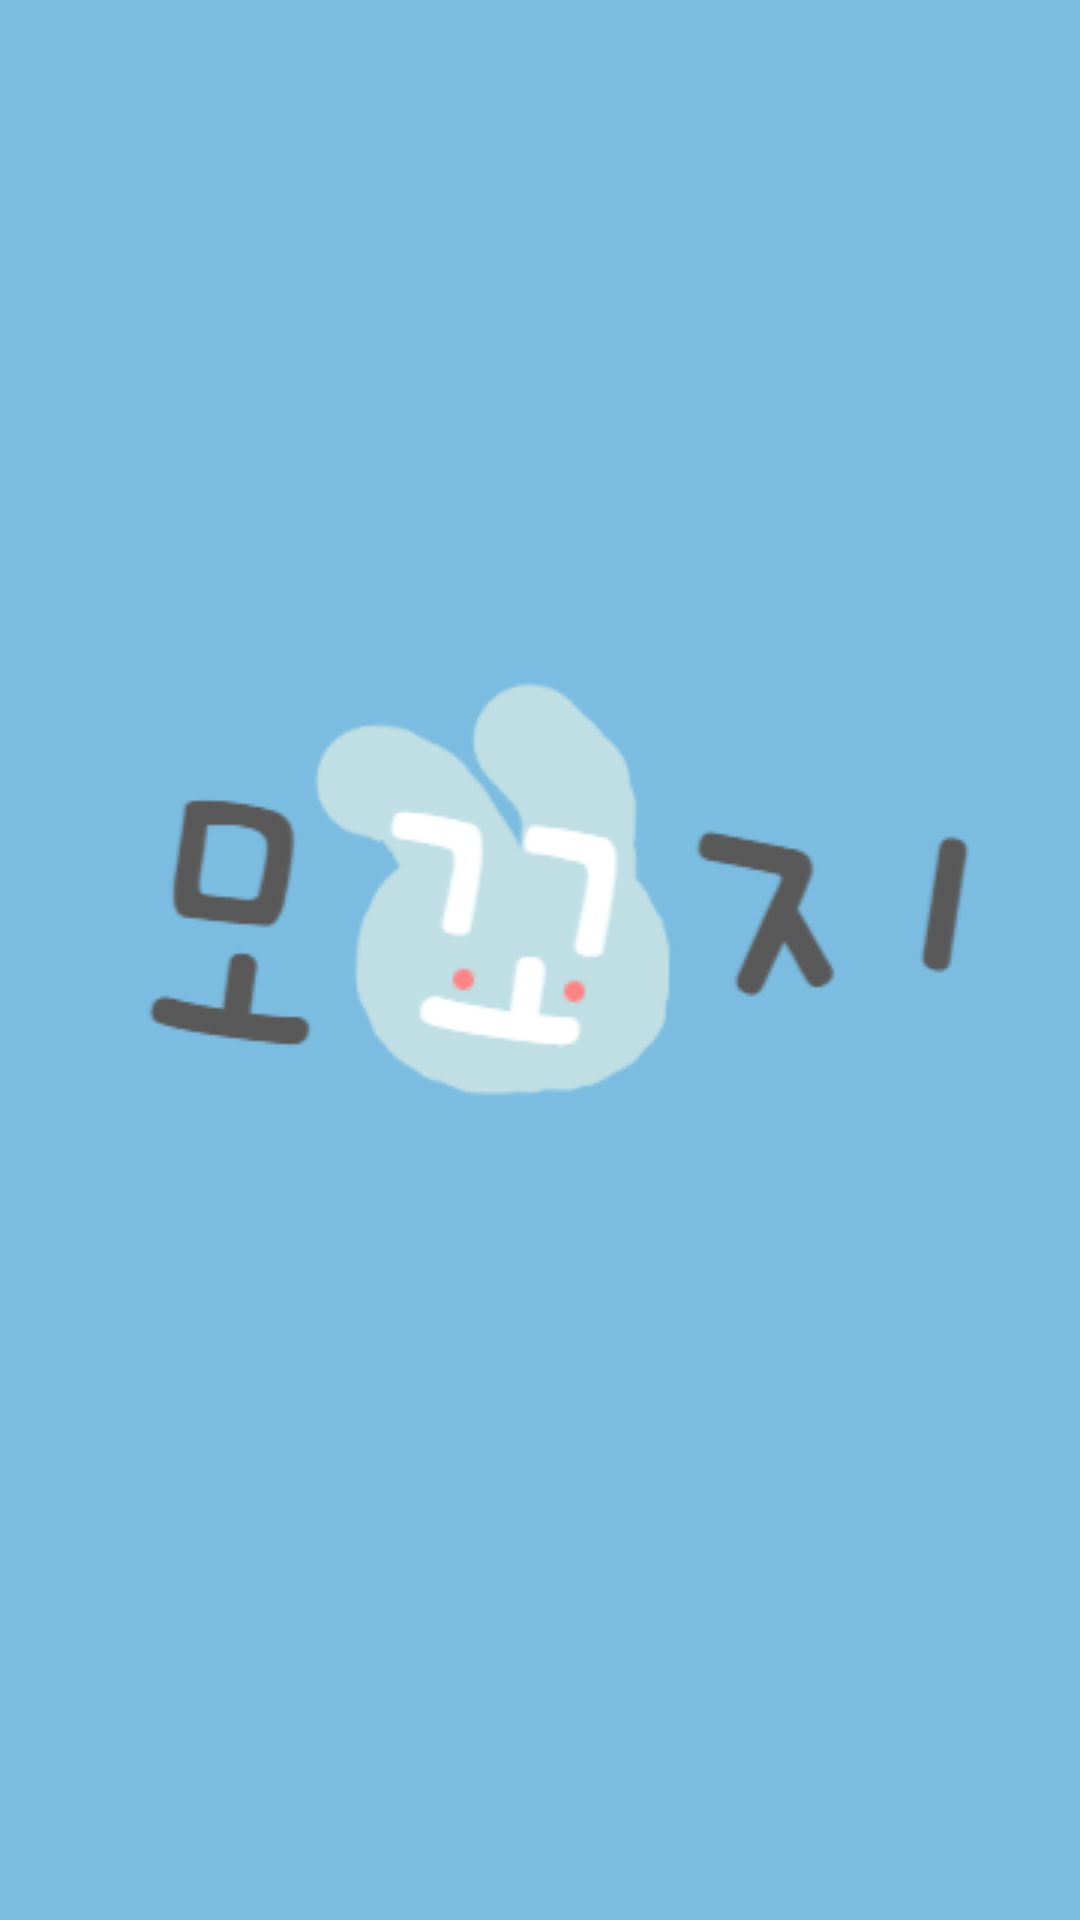

Write the Android layout XML for this screen, with the resource values it uses.
<!-- AndroidManifest.xml: activity theme Theme.AppCompat.NoActionBar -->
<!-- res/layout/activity_splash.xml -->
<?xml version="1.0" encoding="utf-8"?>
<layout>
    <LinearLayout xmlns:android="http://schemas.android.com/apk/res/android"
        xmlns:app="http://schemas.android.com/apk/res-auto"
        xmlns:tools="http://schemas.android.com/tools"
        android:layout_width="match_parent"
        android:layout_height="match_parent"
        android:orientation="vertical"
        android:background="@color/sea_blue"
        android:gravity="center"
        android:paddingBottom="50dp"
        tools:context=".SplashActivity">

        <ImageView
            android:layout_width="wrap_content"
            android:layout_height="wrap_content"
            android:layout_marginStart="5dp"
            android:src="@drawable/logo2"/>

    </LinearLayout>
</layout>
<!-- resources referenced by this layout -->
<resources>
  <color name="sea_blue">#7BBCE0</color>
  <!-- drawable logo2: png bitmap (drawable-v24, 13826 bytes) -->
</resources>
